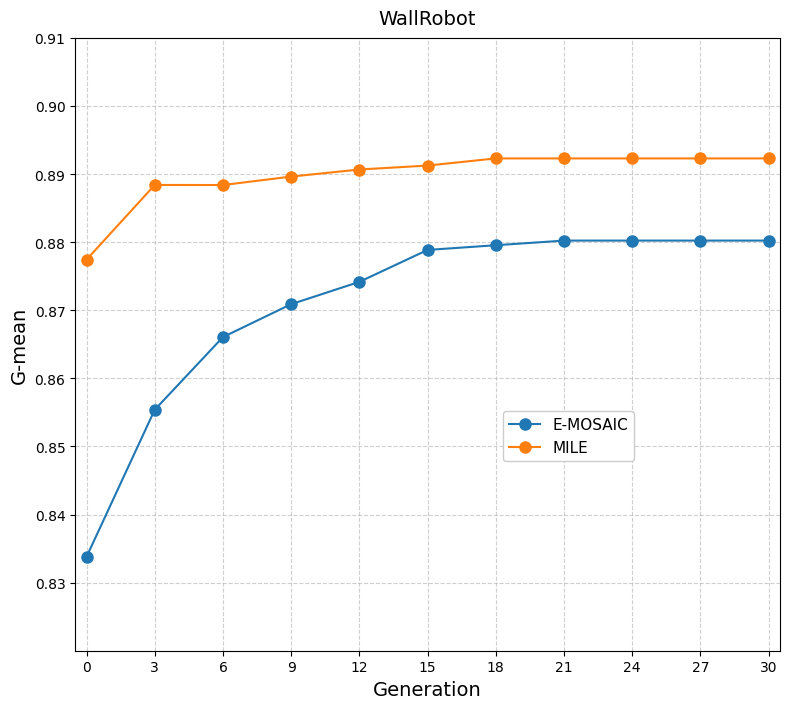

Source code (Python):
import matplotlib.pyplot as plt
import numpy as np

# Set global font to Times New Roman
plt.rcParams['font.family'] = 'Times New Roman'
plt.rcParams['mathtext.fontset'] = 'stix'  # For mathematical symbols

# Data
y1 = [0.83378, 0.85539, 0.86606, 0.870891, 0.87417, 0.87886, 0.87955, 0.88023, 0.88023, 0.88023, 0.88023]
y2 = [0.87743, 0.8884, 0.88839, 0.88963, 0.89067, 0.89125, 0.8923, 0.8923, 0.8923, 0.8923, 0.8923]
x = np.arange(0, len(y1)*3,step=3)  # Runs from 0 to 10

# Create figure with tight layout
fig, ax = plt.subplots(figsize=(8, 7.2))

# Set axis limits to start from 0 (with slight padding)
ax.set_xlim(-0.5, 30.5)
ax.set_ylim(0.82, 0.90)

# Configure grid (behind other elements, dashed lines)
ax.grid(True, linestyle='--', alpha=0.6, which='both')
ax.set_axisbelow(True)  # Grid behind data

# Set ticks with consistent spacing
ax.set_xticks([0,3,6,9,12,15,18,21,24,27,30])
# ax.set_xticklabels(np.arange(0, len(y1)))  # Run numbers start at 1
ax.set_yticks(np.arange(0.83, 0.91, 0.01))

# Plot lines with markers (starting at x=0)
line1, = ax.plot(x, y1, 'o-', color='#1f77b4', markersize=8, linewidth=1.5, label='E-MOSAIC',zorder=100)
line2, = ax.plot(x, y2, 'o-', color='#ff7f0e', markersize=8, linewidth=1.5, label='MILE',zorder=100)

# Labels with Times New Roman (size 12)
ax.set_xlabel('Generation', fontsize=14)
ax.set_ylabel('G-mean', fontsize=14)
ax.set_title('WallRobot', fontsize=14, pad=10)

# Legend with Times New Roman (size 11)
ax.legend(fontsize=11, framealpha=1, loc='center',bbox_to_anchor=(0.70, 0.35))
# Adjust layout to prevent clipping
plt.tight_layout()

# Save as high-resolution PNG (optional)
plt.savefig('WallRobot.pdf',
            format='pdf',
            dpi=300,
            bbox_inches='tight',
            pad_inches=0.1)
plt.show()